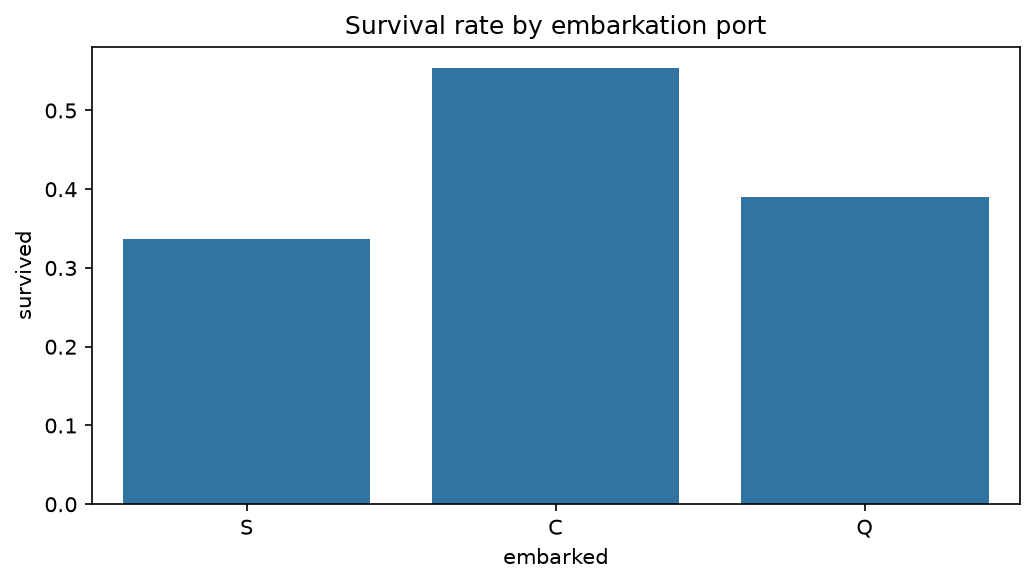

Source data for this figure (header and first rows):
embarked, survival_rate, passengers
C, 0.5536, 168
Q, 0.3896, 77
S, 0.337, 644
, 1.0, 2
